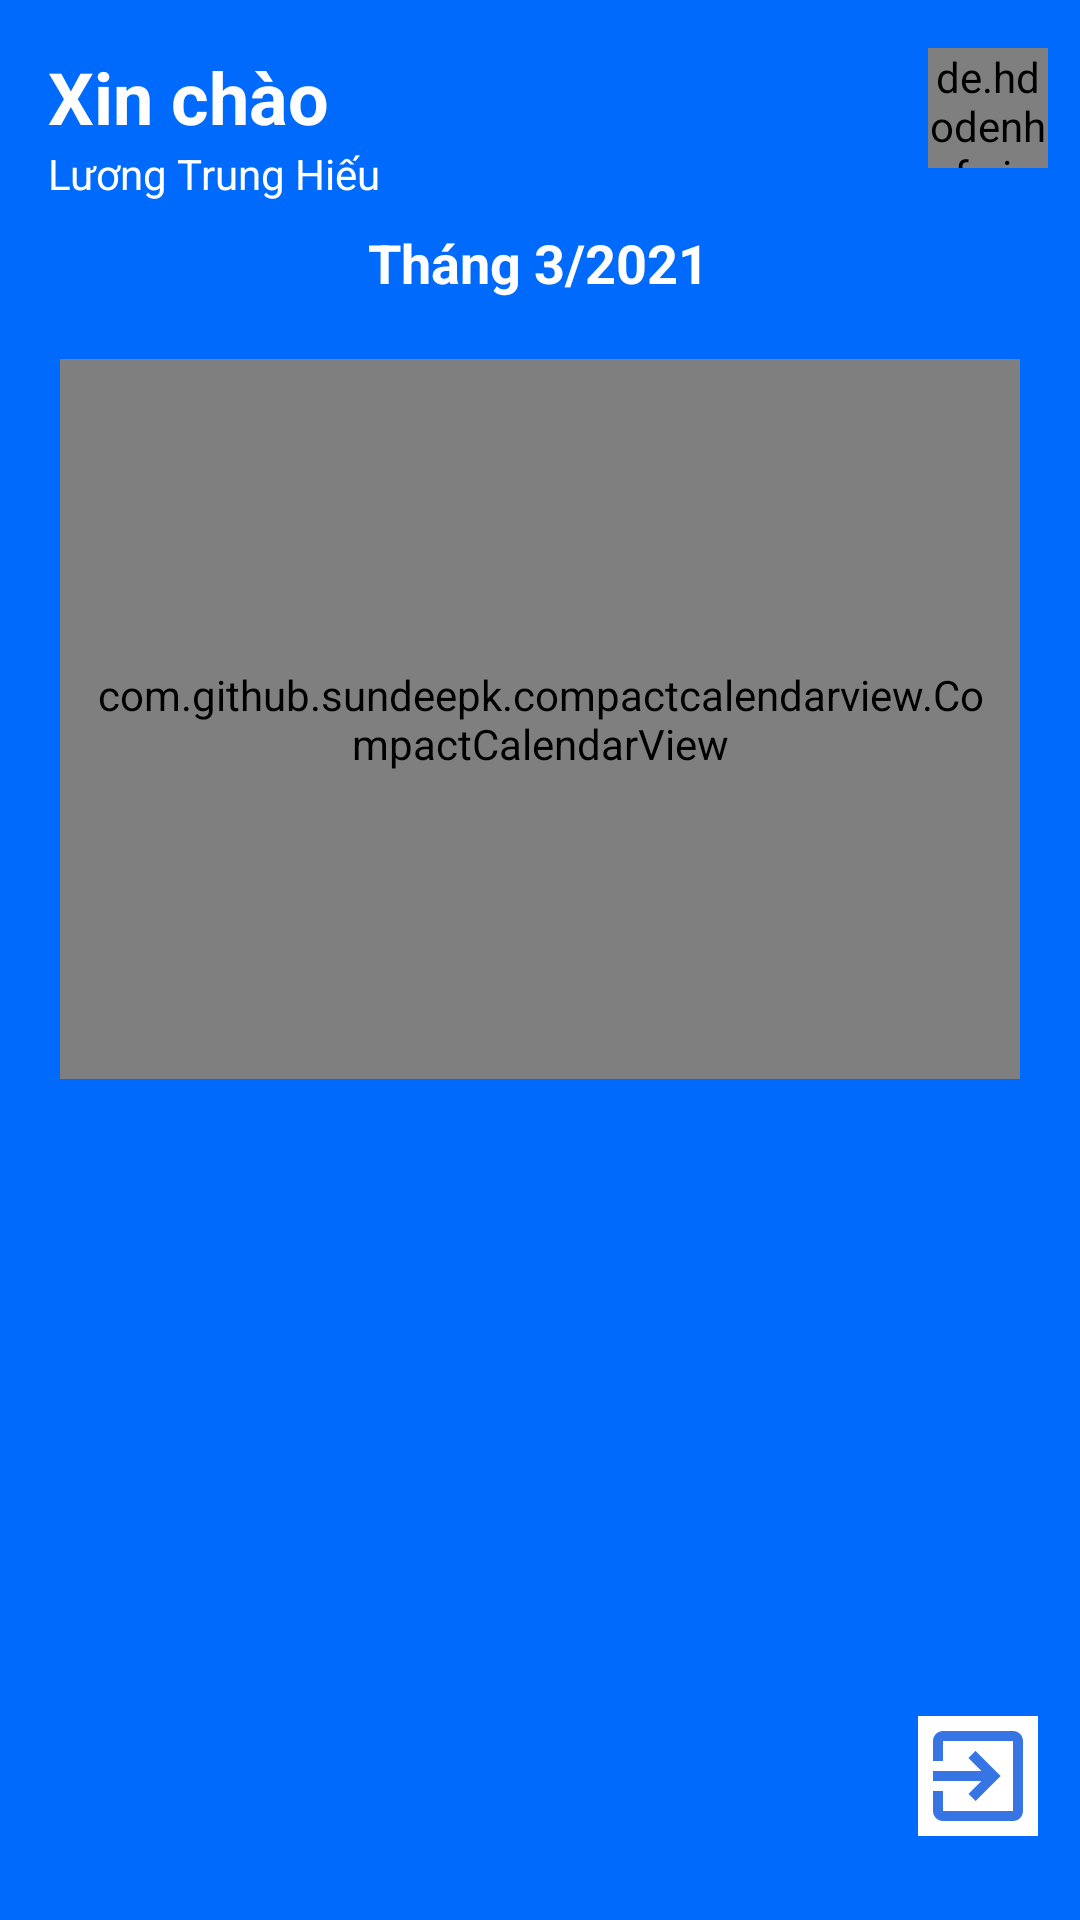

Here is an Android app screen rendered from its layout file. Give the layout XML and the strings, colors and styles it references.
<!-- AndroidManifest.xml: application theme Theme.KMASchedule -->
<!-- res/layout/activity_main.xml -->
<?xml version="1.0" encoding="utf-8"?>
<androidx.constraintlayout.widget.ConstraintLayout xmlns:android="http://schemas.android.com/apk/res/android"
    xmlns:app="http://schemas.android.com/apk/res-auto"
    xmlns:tools="http://schemas.android.com/tools"
    android:layout_width="match_parent"
    android:layout_height="match_parent"
    android:background="@color/colorPrimary"
    tools:context=".ui.MainActivity">

    <TextView
        android:id="@+id/textView"
        android:textColor="@color/white"
        android:layout_width="wrap_content"
        android:layout_height="wrap_content"
        android:layout_marginStart="16dp"
        android:layout_marginTop="16dp"
        android:text="Xin chào"
        android:textSize="24sp"
        android:textStyle="bold"
        app:layout_constraintStart_toStartOf="parent"
        app:layout_constraintTop_toTopOf="parent"></TextView>

    <de.hdodenhof.circleimageview.CircleImageView
        xmlns:app="http://schemas.android.com/apk/res-auto"
        android:id="@+id/iv_Avatar"
        android:layout_width="40dp"
        android:layout_height="40dp"
        android:layout_marginTop="16dp"
        android:src="@color/black"
        app:layout_constraintEnd_toEndOf="parent"
        app:layout_constraintHorizontal_bias="0.949"
        app:layout_constraintStart_toEndOf="@+id/textView"
        app:layout_constraintTop_toTopOf="parent"></de.hdodenhof.circleimageview.CircleImageView>

    <TextView
        android:id="@+id/tvName"
        android:layout_width="wrap_content"
        android:layout_height="wrap_content"
        android:layout_marginStart="16dp"
        android:textColor="@color/white"
        android:text="Lương Trung Hiếu "
        app:layout_constraintStart_toStartOf="parent"
        app:layout_constraintTop_toBottomOf="@+id/textView"></TextView>

    <TextView
        android:id="@+id/textDay"
        android:layout_width="wrap_content"
        android:layout_height="wrap_content"
        android:layout_marginTop="8dp"
        android:text="Tháng 3/2021"
        android:textColor="@color/white"
        android:textSize="18sp"
        android:textStyle="bold"
        app:layout_constraintEnd_toEndOf="parent"
        app:layout_constraintHorizontal_bias="0.498"
        app:layout_constraintStart_toStartOf="parent"
        app:layout_constraintTop_toBottomOf="@+id/tvName"></TextView>

    <com.github.sundeepk.compactcalendarview.CompactCalendarView
        android:id="@+id/calendarView"
        android:layout_width="match_parent"
        android:layout_height="240dp"
        android:layout_margin="20dp"
        android:layout_marginStart="24dp"
        android:paddingLeft="10dp"
        android:paddingRight="10dp"
        app:compactCalendarBackgroundColor="@android:color/transparent"
        app:compactCalendarCurrentDayIndicatorStyle="fill_large_indicator"
        app:compactCalendarCurrentSelectedDayBackgroundColor="#FFC107"
        app:compactCalendarEventIndicatorStyle="small_indicator"
        app:compactCalendarMultiEventIndicatorColor="#A8FFFFFF"
        app:compactCalendarOtherMonthDaysTextColor="#534c4c"
        app:compactCalendarShouldSelectFirstDayOfMonthOnScroll="true"
        app:compactCalendarTargetHeight="250dp"
        app:compactCalendarTextColor="@color/white"
        app:compactCalendarTextSize="20sp"
        app:layout_constraintStart_toStartOf="parent"
        app:layout_constraintTop_toBottomOf="@+id/textDay"></com.github.sundeepk.compactcalendarview.CompactCalendarView>

    <androidx.constraintlayout.widget.ConstraintLayout
        android:id="@+id/event_layout"
        android:layout_width="match_parent"
        android:layout_height="0dp"
        android:layout_marginTop="30dp"
        android:background="@drawable/round_list_event"
        android:elevation="10dp"
        app:layout_constraintBottom_toBottomOf="parent"
        app:layout_constraintEnd_toEndOf="parent"
        app:layout_constraintStart_toStartOf="parent"
        app:layout_constraintTop_toBottomOf="@+id/calendarView">

        <TextView
            android:id="@+id/tvStatus"
            android:layout_width="wrap_content"
            android:layout_height="wrap_content"
            android:text="Bạn không có lịch học vào hôm nay!"
            app:layout_constraintBottom_toBottomOf="parent"
            app:layout_constraintEnd_toEndOf="parent"
            android:visibility="invisible"
            app:layout_constraintStart_toStartOf="parent"
            app:layout_constraintTop_toTopOf="parent"></TextView>

        <androidx.recyclerview.widget.RecyclerView
            android:id="@+id/rvEvent"
            android:layout_width="match_parent"
            android:layout_height="match_parent"
            android:layout_marginTop="20dp"
            app:layout_constraintBottom_toBottomOf="parent"
            app:layout_constraintEnd_toEndOf="parent"
            app:layout_constraintHorizontal_bias="1.0"
            app:layout_constraintStart_toStartOf="parent"
            app:layout_constraintTop_toTopOf="parent"
            app:layout_constraintVertical_bias="1.0"></androidx.recyclerview.widget.RecyclerView>

        <ImageButton
            android:id="@+id/exit"
            android:layout_width="wrap_content"
            android:layout_height="wrap_content"
            android:layout_marginBottom="28dp"
            android:background="@color/white"
            android:src="@drawable/ic_exit"
            app:layout_constraintBottom_toBottomOf="parent"
            app:layout_constraintEnd_toEndOf="parent"
            app:layout_constraintHorizontal_bias="0.956"
            app:layout_constraintStart_toStartOf="parent"
            app:layout_constraintTop_toTopOf="@+id/rvEvent"
            app:layout_constraintVertical_bias="1.0"></ImageButton>

    </androidx.constraintlayout.widget.ConstraintLayout>

</androidx.constraintlayout.widget.ConstraintLayout>
<!-- resources referenced by this layout -->
<resources>
  <color name="black">#FF000000</color>
  <color name="colorPrimary">#006AFD</color>
  <color name="white">#FFFFFFFF</color>
  <!-- drawable ic_exit (drawable) -->
  <vector android:height="40dp" android:tint="#3775E5"
      android:viewportHeight="24" android:viewportWidth="24"
      android:width="40dp" xmlns:android="http://schemas.android.com/apk/res/android">
      <path android:fillColor="@android:color/white" android:pathData="M10.09,15.59L11.5,17l5,-5 -5,-5 -1.41,1.41L12.67,11H3v2h9.67l-2.58,2.59zM19,3H5c-1.11,0 -2,0.9 -2,2v4h2V5h14v14H5v-4H3v4c0,1.1 0.89,2 2,2h14c1.1,0 2,-0.9 2,-2V5c0,-1.1 -0.9,-2 -2,-2z"/>
  </vector>
  <style name="Theme.KMASchedule" parent="Theme.MaterialComponents.DayNight.NoActionBar">
          
          <item name="colorPrimary">#006AFD</item>
          <item name="colorPrimaryVariant">#407ACA</item>
          <item name="colorOnPrimary">@color/white</item>
          
          <item name="colorSecondary">@color/teal_200</item>
          <item name="colorSecondaryVariant">@color/teal_700</item>
          <item name="colorOnSecondary">@color/black</item>
          
          <item name="android:statusBarColor" tools:targetApi="l">?attr/colorPrimaryVariant</item>
          
      </style>
  <color name="teal_200">#006AFD</color>
  <color name="teal_700">#006AFD</color>
</resources>
